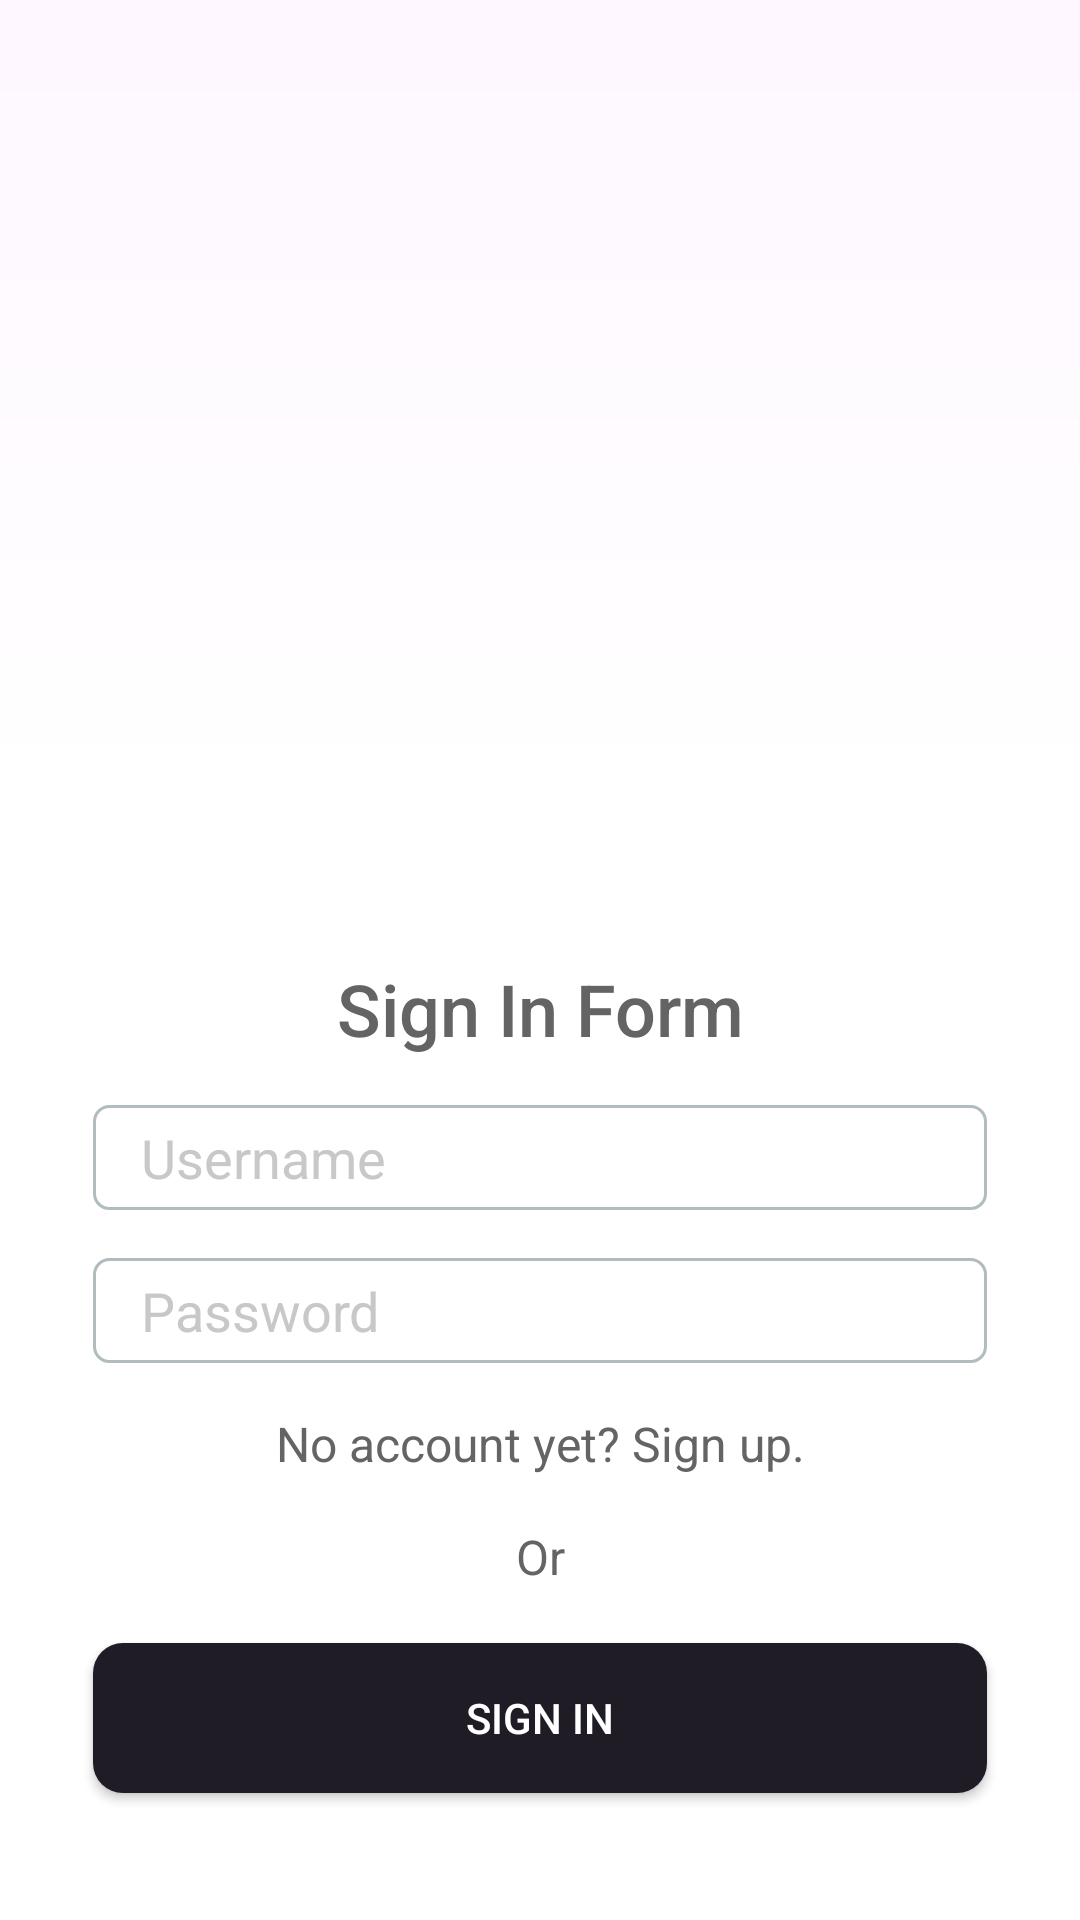

The Android layout XML behind this screen, and the referenced resources:
<!-- AndroidManifest.xml: application theme Theme.GundamMobile -->
<!-- res/layout/activity_login.xml -->
<FrameLayout xmlns:android="http://schemas.android.com/apk/res/android"
    android:layout_width="match_parent"
    android:layout_height="match_parent"
    android:id="@+id/main"
    xmlns:app="http://schemas.android.com/apk/res-auto">

    
    <ImageView
        android:layout_width="match_parent"
        android:layout_height="match_parent"
        android:src="@drawable/background"
        android:scaleType="centerCrop" />

    
    <View
        android:layout_width="match_parent"
        android:layout_height="match_parent"
        android:background="@drawable/overlay" />

    
    <LinearLayout
        android:layout_width="match_parent"
        android:layout_height="match_parent"
        android:orientation="vertical">

        
        <View
            android:layout_width="match_parent"
            android:layout_height="100dp"
            android:layout_weight="0.5"
            android:background="@drawable/gradient" />

        
        <LinearLayout
            android:layout_width="match_parent"
            android:layout_height="0dp"
            android:layout_weight="1"
            android:background="@drawable/white"
            android:orientation="vertical"
            android:padding="16dp">

            <RelativeLayout
                android:id="@+id/header"
                android:layout_width="match_parent"
                android:layout_height="60dp"
                android:background="#1F1C25"
                android:elevation="2dp"
                android:gravity="center"
                android:visibility="gone">

                <TextView
                    android:layout_width="wrap_content"
                    android:layout_height="wrap_content"
                    android:layout_centerInParent="true"
                    android:text="Demo Sign up"
                    android:textColor="#FFFFFF"
                    android:textSize="20sp"
                    android:fontFamily="sans-serif-medium" />
            </RelativeLayout>

            <TextView
                android:id="@+id/text_signup_form"
                android:layout_width="match_parent"
                android:layout_height="wrap_content"
                android:layout_below="@id/header"
                android:layout_centerHorizontal="true"
                android:layout_marginTop="24dp"
                android:fontFamily="sans-serif-medium"
                android:gravity="center"
                android:text="Sign In Form"
                android:textColor="#646464"
                android:textSize="24sp" />

            <EditText
                android:id="@+id/etUsername"
                android:layout_width="match_parent"
                android:layout_height="wrap_content"
                android:layout_marginLeft="15sp"
                android:layout_marginTop="16dp"
                android:layout_marginRight="15sp"
                android:background="@drawable/rounded_edittext"
                android:hint="Username"
                android:paddingHorizontal="16dp"
                android:textColorHint="#C8C8C8"
                android:fontFamily="sans-serif" />

            <EditText
                android:id="@+id/etPassword"
                android:layout_width="match_parent"
                android:layout_height="wrap_content"
                android:layout_marginLeft="15sp"
                android:layout_marginTop="16dp"
                android:layout_marginRight="15sp"
                android:background="@drawable/rounded_edittext_with_eye"
                android:hint="Password"
                android:inputType="textPassword"
                android:paddingHorizontal="16dp"
                android:textColorHint="#C8C8C8"
                android:fontFamily="sans-serif" />
            <TextView
                android:id="@+id/tvNotAccountYet"
                android:layout_width="match_parent"
                android:layout_height="wrap_content"
                android:layout_centerHorizontal="true"
                android:layout_marginLeft="15sp"
                android:layout_marginTop="16dp"
                android:layout_marginRight="15sp"
                android:gravity="center"
                android:text="No account yet? Sign up."
                android:textColor="#646464"
                android:textSize="16sp"
                android:fontFamily="sans-serif" />

            <TextView
                android:id="@+id/text_or"
                android:layout_width="match_parent"
                android:layout_height="wrap_content"
                android:layout_centerHorizontal="true"
                android:layout_marginLeft="15sp"
                android:layout_marginTop="16dp"
                android:layout_marginRight="15sp"
                android:gravity="center"
                android:text="Or"
                android:textColor="#646464"
                android:textSize="16sp"
                android:fontFamily="sans-serif" />


            <Button
                android:id="@+id/btnSignIn"
                android:layout_width="match_parent"
                android:layout_height="wrap_content"
                android:layout_marginLeft="15sp"
                android:layout_marginTop="18dp"
                android:layout_marginRight="15sp"
                android:background="@drawable/rounded_button"
                android:backgroundTint="#1F1C25"
                android:elevation="4dp"
                android:text="Sign In"
                android:fontFamily="sans-serif-medium"
                android:textColor="#FFFFFF"
                app:backgroundTint="@null" />
        </LinearLayout>
    </LinearLayout>
</FrameLayout>
<!-- resources referenced by this layout -->
<resources>
  <!-- drawable gradient (drawable) -->
  <?xml version="1.0" encoding="utf-8"?>
  <shape xmlns:android="http://schemas.android.com/apk/res/android">
      <gradient
          android:startColor="@android:color/transparent"
          android:endColor="@android:color/white"
          android:angle="-90" />
  </shape>
  <!-- drawable rounded_button (drawable) -->
  <?xml version="1.0" encoding="utf-8"?>
  <shape
      android:shape="rectangle"
      xmlns:android="http://schemas.android.com/apk/res/android">
      <size android:width="150dp" android:height="50dp"/>
      <solid android:color="#1F1C25"/>
  
  
      <corners android:radius="10dp"/>
  
  
  </shape>
  <!-- drawable rounded_edittext (drawable) -->
  <?xml version="1.0" encoding="utf-8"?>
  <shape xmlns:android="http://schemas.android.com/apk/res/android">
      <size android:width="150dp" android:height="35dp"/>
      <solid android:color="#FFFFFF" /> 
      <stroke android:width="1dp" android:color="#B1BCBE" /> 
      <corners android:radius="5dp" /> 
  </shape>
  <!-- drawable rounded_edittext_with_eye (drawable) -->
  <?xml version="1.0" encoding="utf-8"?>
  <layer-list xmlns:android="http://schemas.android.com/apk/res/android">
      <item android:id="@+id/background">
          <shape>
              <size android:width="150dp" android:height="35dp"/>
              <solid android:color="#FFFFFF" /> 
              <stroke android:width="1dp" android:color="#B1BCBE" /> 
              <corners android:radius="5dp" /> 
          </shape>
      </item>
  
  
  
  
  
  
  
  
  
  </layer-list>
  <!-- drawable white (drawable) -->
  <?xml version="1.0" encoding="utf-8"?>
  <shape xmlns:android="http://schemas.android.com/apk/res/android">
      <solid android:color="@android:color/white" />
  
  </shape>
  <style name="Theme.GundamMobile" parent="Base.Theme.GundamMobile" />
  <style name="Base.Theme.GundamMobile" parent="Theme.Material3.DayNight.NoActionBar">
          
          
          <item name="colorPrimary">@color/colorPrimary</item>
          <item name="colorPrimaryDark">@color/design_default_color_secondary</item>
          <item name="colorAccent">@color/colorAccent</item>
          <item name="android:statusBarColor">@color/black</item>
      </style>
  <!-- not gathered from this repository: default colours our renderer supplied (Android Studio template values) -->
  <color name="black">#FF000000</color>
  <color name="colorPrimary">#FF6200EE</color>
  <color name="colorAccent">#FF03DAC5</color>
</resources>
